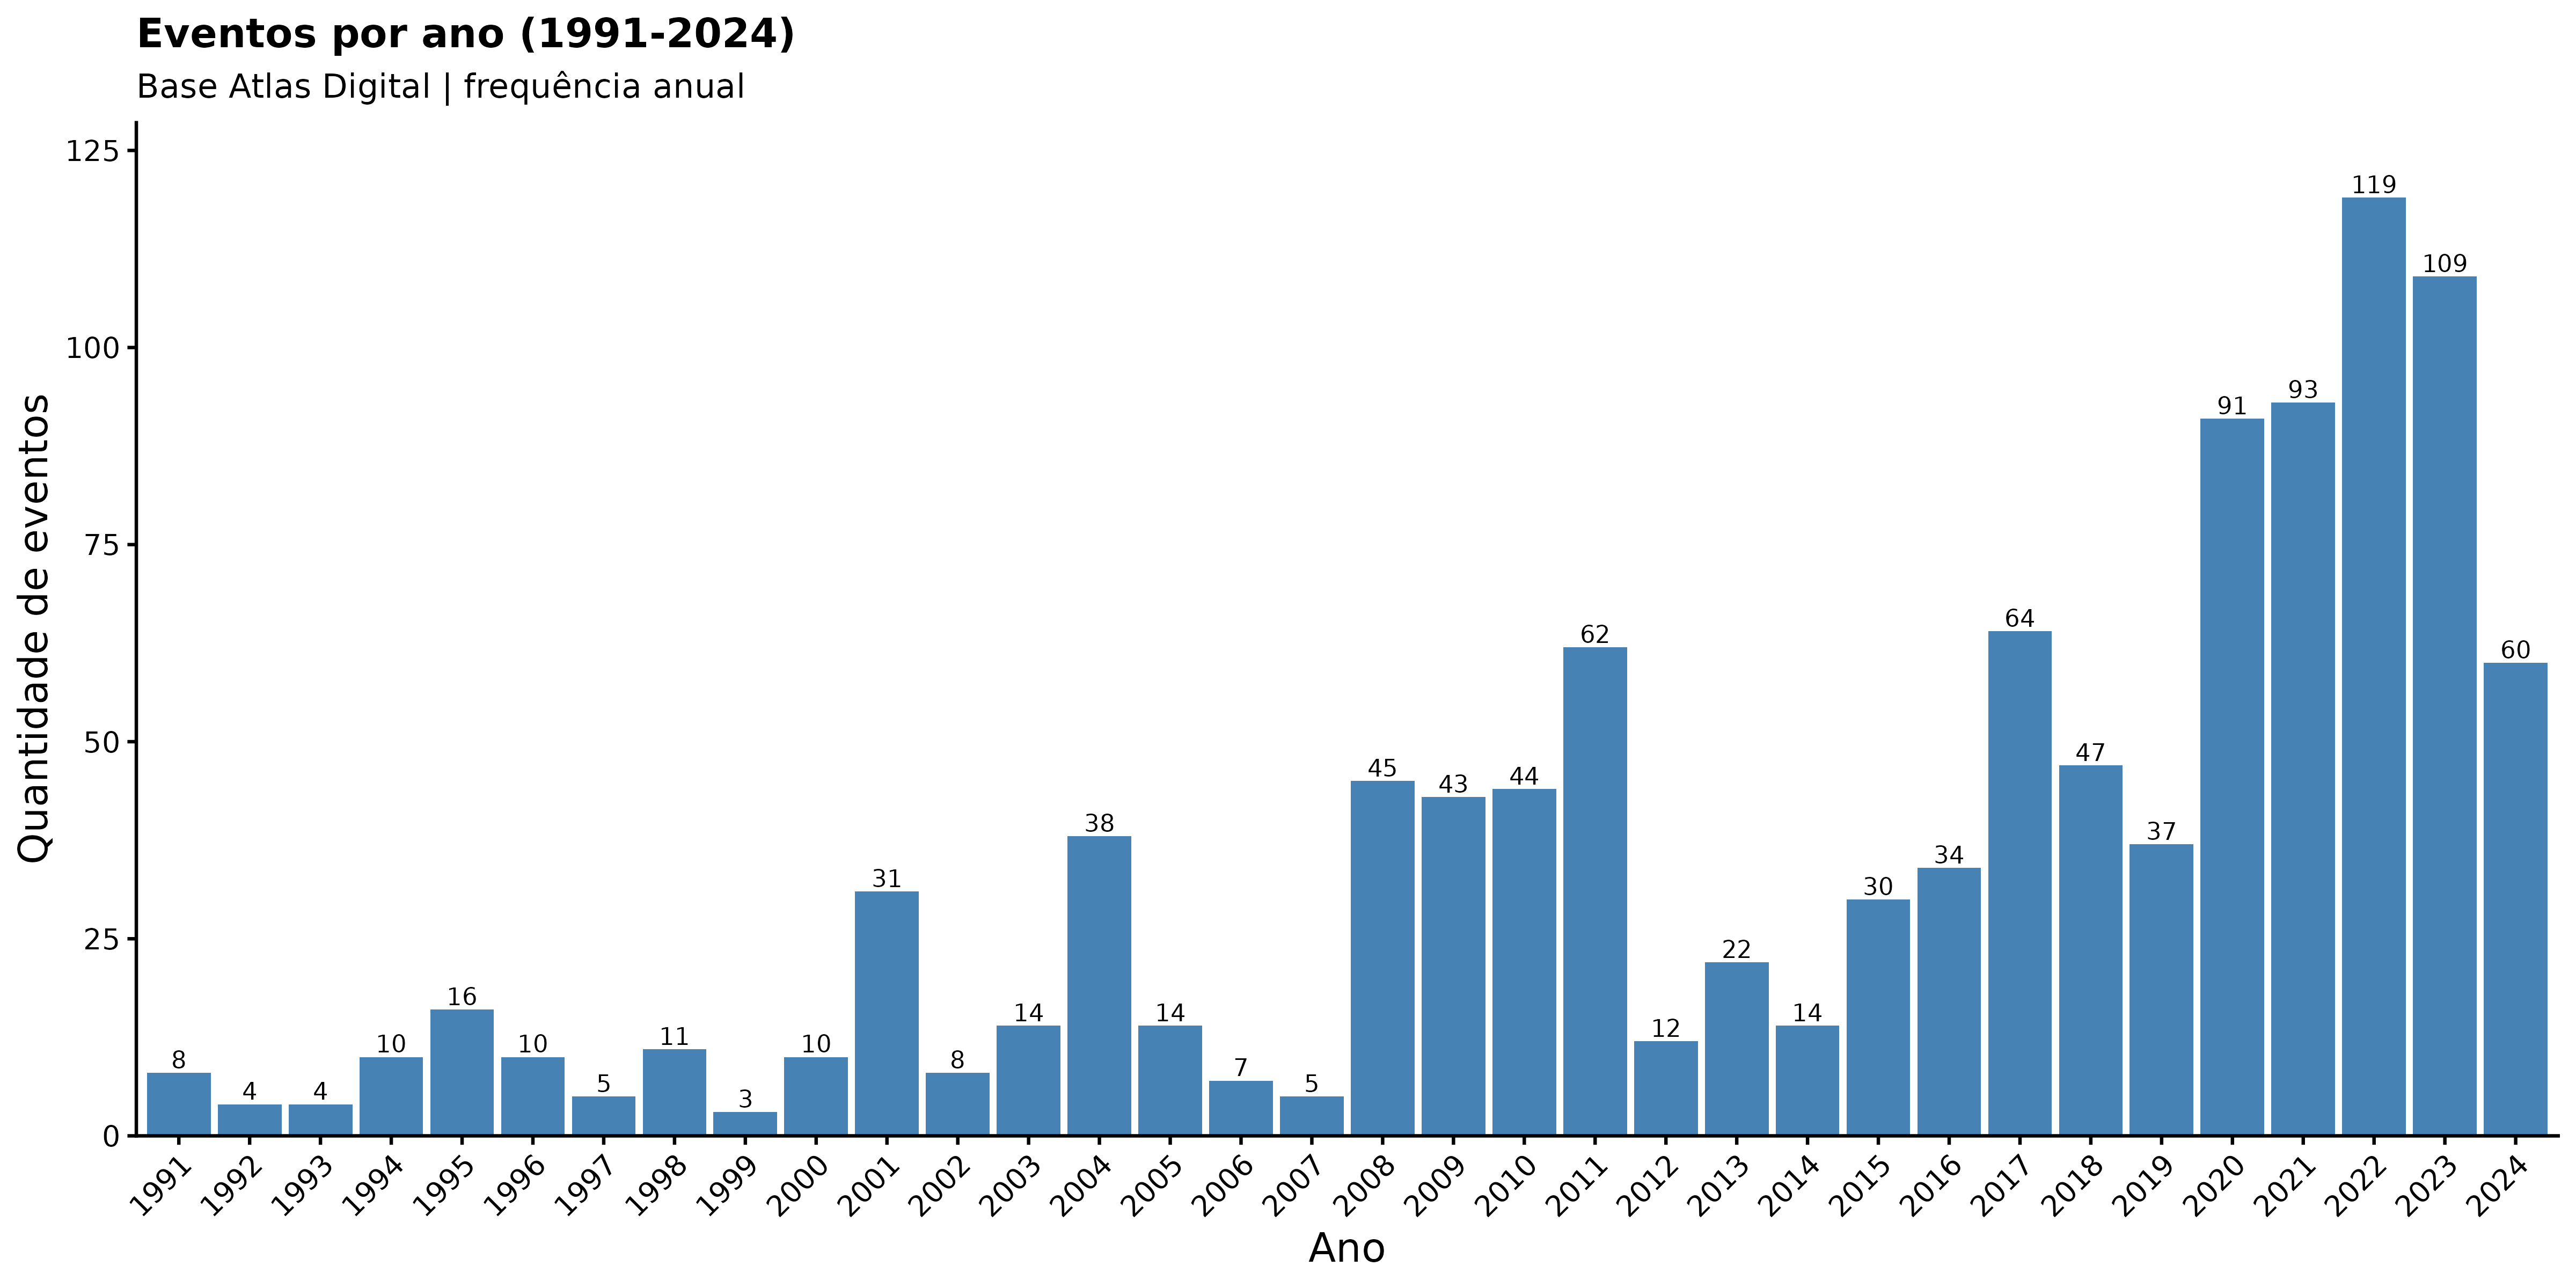

The file beside this chart, header and first rows:
ano, n_eventos
1991, 8
1992, 4
1993, 4
1994, 10
1995, 16
1996, 10
1997, 5
1998, 11
1999, 3
2000, 10
2001, 31
2002, 8
2003, 14
2004, 38
2005, 14
2006, 7
2007, 5
2008, 45
2009, 43
2010, 44
2011, 62
2012, 12
2013, 22
2014, 14
2015, 30
2016, 34
2017, 64
2018, 47
2019, 37
2020, 91
2021, 93
2022, 119
2023, 109
2024, 60
